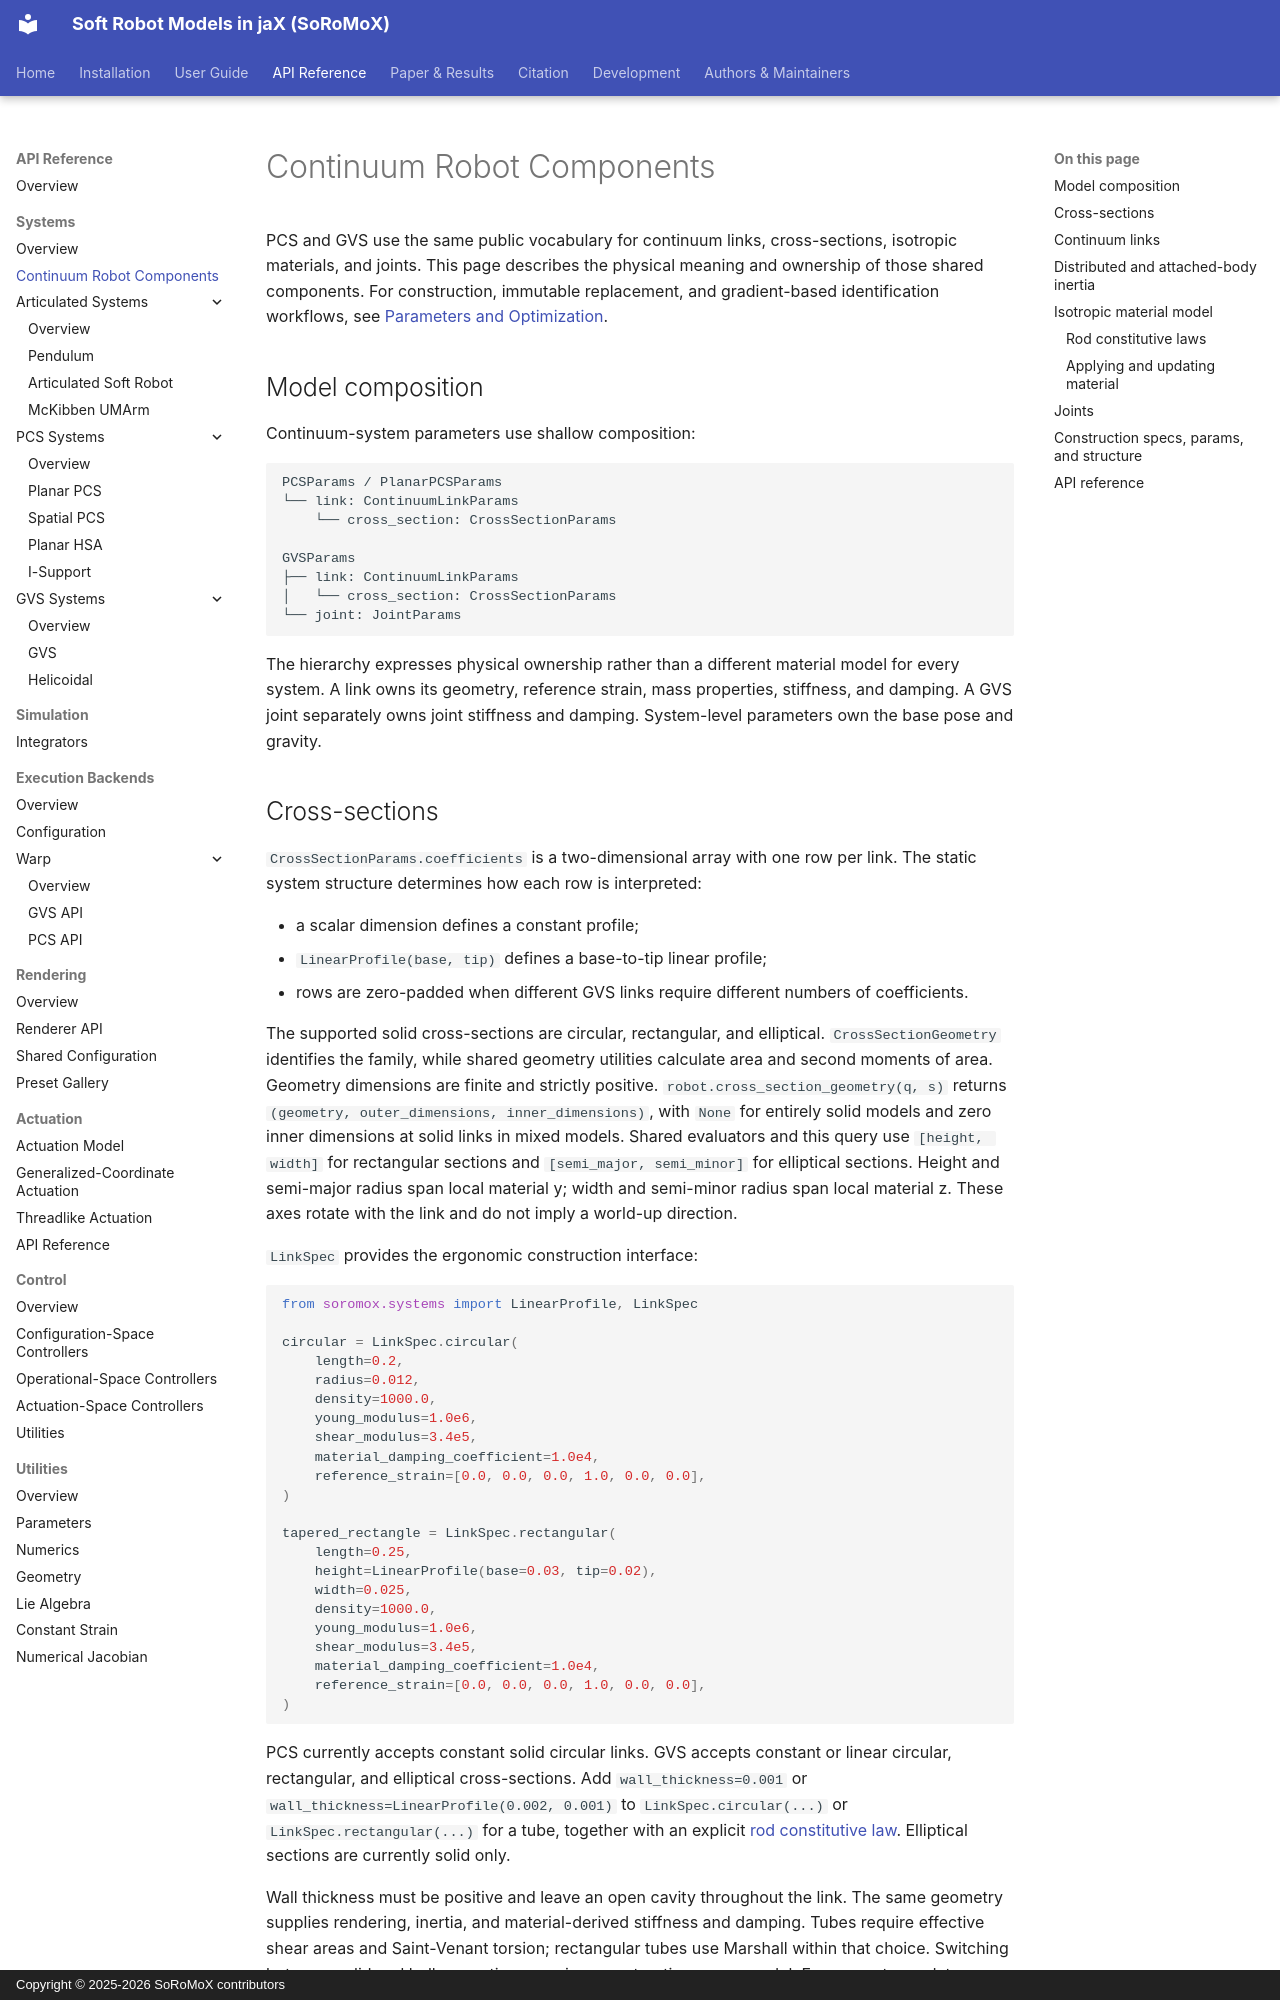

repository: phi-lab-research/soromox · page: api/systems/continuum-components/index.html · generator: mkdocs · copyright: Copyright © 2025-2026 SoRoMoX contributors

# Continuum Robot Components

PCS and GVS use the same public vocabulary for continuum links, cross-sections,
isotropic materials, and joints. This page describes the physical meaning and
ownership of those shared components. For construction, immutable replacement,
and gradient-based identification workflows, see
[Parameters and Optimization](../../user-guide/parameters-and-optimization.md).

## Model composition

Continuum-system parameters use shallow composition:

```text
PCSParams / PlanarPCSParams
└── link: ContinuumLinkParams
    └── cross_section: CrossSectionParams

GVSParams
├── link: ContinuumLinkParams
│   └── cross_section: CrossSectionParams
└── joint: JointParams
```

The hierarchy expresses physical ownership rather than a different material
model for every system. A link owns its geometry, reference strain, mass
properties, stiffness, and damping. A GVS joint separately owns joint
stiffness and damping. System-level parameters own the base pose and gravity.

## Cross-sections

`CrossSectionParams.coefficients` is a two-dimensional array with one row per
link. The static system structure determines how each row is interpreted:

- a scalar dimension defines a constant profile;
- `LinearProfile(base, tip)` defines a base-to-tip linear profile;
- rows are zero-padded when different GVS links require different numbers of
  coefficients.

The supported solid cross-sections are circular, rectangular, and elliptical.
`CrossSectionGeometry` identifies the family, while shared geometry utilities
calculate area and second moments of area. Geometry dimensions are finite and
strictly positive. `robot.cross_section_geometry(q, s)` returns
`(geometry, outer_dimensions, inner_dimensions)`, with `None` for entirely
solid models and zero inner dimensions at solid links in mixed models.
Shared evaluators and this query use
`[height, width]` for rectangular sections and `[semi_major, semi_minor]` for
elliptical sections. Height and semi-major radius span local material y; width
and semi-minor radius span local material z. These axes rotate with the link
and do not imply a world-up direction.

`LinkSpec` provides the ergonomic construction interface:

```python
from soromox.systems import LinearProfile, LinkSpec

circular = LinkSpec.circular(
    length=0.2,
    radius=0.012,
    density=1000.0,
    young_modulus=1.0e6,
    shear_modulus=3.4e5,
    material_damping_coefficient=1.0e4,
    reference_strain=[0.0, 0.0, 0.0, 1.0, 0.0, 0.0],
)

tapered_rectangle = LinkSpec.rectangular(
    length=0.25,
    height=LinearProfile(base=0.03, tip=0.02),
    width=0.025,
    density=1000.0,
    young_modulus=1.0e6,
    shear_modulus=3.4e5,
    material_damping_coefficient=1.0e4,
    reference_strain=[0.0, 0.0, 0.0, 1.0, 0.0, 0.0],
)
```

PCS currently accepts constant solid circular links. GVS accepts constant or
linear circular, rectangular, and elliptical cross-sections. Add
`wall_thickness=0.001` or `wall_thickness=LinearProfile(0.002, 0.001)` to
`LinkSpec.circular(...)` or `LinkSpec.rectangular(...)` for a tube, together
with an explicit [rod constitutive law](#rod-constitutive-laws). Elliptical
sections are currently solid only.

Wall thickness must be positive and leave an open cavity throughout the link.
The same geometry supplies rendering, inertia, and material-derived stiffness
and damping. Tubes require effective shear areas and Saint-Venant torsion; rectangular
tubes use Marshall within that choice.
Switching between solid and hollow sections requires constructing a new model.
For geometry updates, follow the [material update guidance](#isotropic-material-model).
